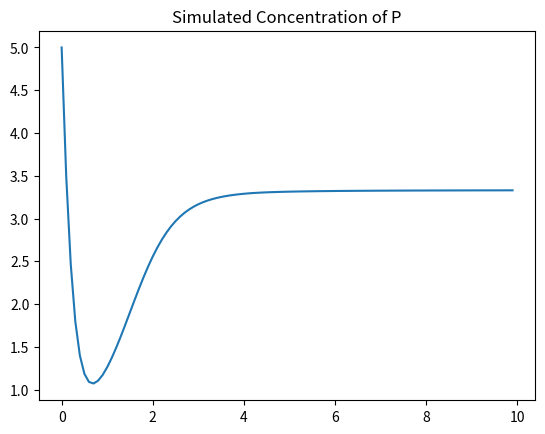
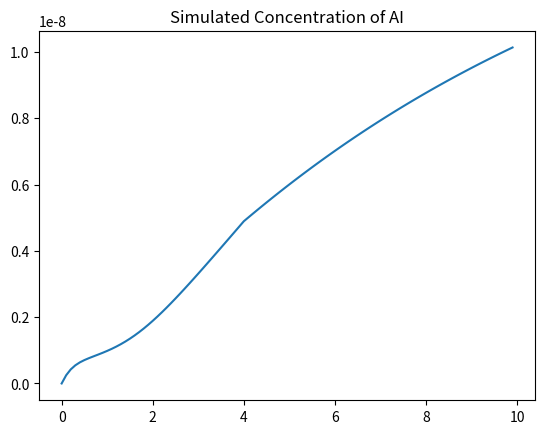

Here is the Python script that generated these plots, in order: (Note: this script raises an exception after producing the figures.)
#!/usr/bin/env python3
# -*- coding: utf-8 -*-
"""
Created on Tue Apr 25 09:47:47 2017
@author: Emily, Julia, Nick, the squad goals
Final Project 3: Quorum Sensing
"""
import csv 
import matplotlib.pyplot as plt  
import matplotlib.patches as mpatches

import numpy as np
import pandas as pd

class pReaction:
    def __init__(self, P, AI, k, n, beta, eta):
        self.k = k
        self.n = n
        self.beta = beta
        self.eta = eta
        
        self.P = P
        self.AI = 0
        
    def update(self, time): #function to update concentrations of chemicals for a time interval (time)
        self.P = self.P + time*(self.beta*((self.AI**self.n)/(self.k**self.n+self.AI**self.n))-self.eta*self.P)
        print(self.P)
    
        
class aReaction: #class that has properties for a reaction with constant P
    def __init__(self, P, AI, epsilon, alpha): #initializing function
        self.epsilon = epsilon
        self.alpha = alpha
        
        self.P = P
        self.AI = AI

    def update(self, time): #function to update concentrations of chemicals for a time interval (time)
        #self.P = self.P - 10 #is she supposed to be -10 for each time interval?
        self.AI = self.AI + time*(self.epsilon*self.P-self.alpha*self.AI)

        
class totalReaction: #class that has properties for a reaction with both P and AI
    def __init__(self, P, AI, k, n, beta, eta, epsilon): #initializing function
        self.k = k
        self.n = n
        self.beta = beta
        self.eta = eta
        self.epsilon = epsilon
        self.time = 0
        self.alpha = 0
        
        self.P = P
        self.AI = AI

    def update(self, time): #function to update concentrations of chemicals for a time interval (time)
        p1 = self.P    
        self.P = self.P + time*(self.beta*((self.AI**self.n)/(self.k**self.n+self.AI**self.n))-self.eta*self.P)
        self.AI = self.AI + time*(self.epsilon*p1-self.alpha*self.AI)

        self.time = self.time + time
#        self.alpha = self.time*0.01 #for linearly dependent alpha
        if self.time < 4:
            self.alpha = 0.01
        else:
            self.alpha = 0.1
#        print(self.alpha)  u can check time varying alpha here
#        print('P', self.P)
#        print('AI', self.AI)
#        


 #       print('P', self.P)
 #       print('AI', self.AI)
        
 
        
        
def rss(raw,sim):    # residual sum of squares 
    sum = 0
    for i in range(len(sim)):
        sum+= (raw[i]-sim[i])**2
        
    return sum




def main():
    
#    reactOne = pReaction(1000,1*10**(-9),3,10,3)
#    reactOneValues = []
#    while reactOne.P>1:
#        reactOneValues.append(reactOne.P)
#        reactOne.update(.1)
#    plt.plot(reactOneValues)
#    print(reactOneValues)
    
    reactTwo = totalReaction(5,0,10**(-9),3,10,3,5*10**(-10))
    reactTwoP = []
    reactTwoAI = []
    #r1 =pReaction(1000, 0,1*10**(-9), 3,10,3)
    #P=[]
    #AI = []
    
    for i in range(100):
        #AI.append(r1.AI)
        #P.append(r1.P)
        #r1.update(.1)
        reactTwoP.append(reactTwo.P)
        reactTwoAI.append(reactTwo.AI)
        reactTwo.update(.1)
    t = np.arange(0., 10, 0.1)

    plt.plot(t,reactTwoP)
    #plt.plot(P)
    plt.title('Simulated Concentration of P')
    plt.figure()
    #plt.plot(r1AI)
    plt.plot(t,reactTwoAI)
    plt.title('Simulated Concentration of AI')
    plt.figure()
    
    
    
    
    
   # print(reactTwoAI)
   # fileName = input("Input file name: ")
    infile = open('quorum.csv', 'r')
    quorum_csv = csv.reader(infile)
    next(quorum_csv) # skips first line to get rid of the headings
    print(quorum_csv)
#    
    #values taken from the CSV file
    givenTime = [];
    givenA = [];
    givenP = [];
    
    for line in infile.readlines():
        field = line.strip().split(",")
        givenTime.append(float(field[0]))
        givenA.append(float(field[1]))
        givenP.append(float(field[2]))
#
    plt.figure()
    plt.plot(givenTime,givenP)
    plt.title('given P')
    plt.figure()
    plt.plot(givenTime,givenA)
    plt.title('given A')
    plt.figure()
    
    data = {'time': givenTime, 'A' : givenA, 'P' : givenP}
    graph = pd.DataFrame(data, columns=['time', 'A', 'P'])
    outfile = open("quorumOutfile.csv", "w")     
    graph.to_csv(outfile)
#    
    #### data fit attempt ##### (not sure if do just like midterm?) look at me look at me look at me
    bRange = np.arange(1,100,10) #chose beta range <100
    eRange = np.arange(1E-10,1E-8,1E-11) #just chose small epsilon range
    rssB = []
    rssE = []
    
    for b in bRange:    # the hunt for the perfect beta
        reactThree = totalReaction(5,0,10**(-9),3,b,3,5*10**(-10))
        reactThreeP =[]
        reactThreeAI = []
        for i in range(100):
            reactThreeP.append(reactThree.P)
            reactThreeAI.append(reactThree.AI)
            reactThree.update(.1)
            
        rssB.append(rss(givenP,reactThreeP))
        
        
    bIndex = rssB.index(min(rssB))
    bFav = bRange[bIndex]
    print("B Fave = ",bFav)
    
    
     
    for e in eRange:    # the hunt for the perfect epsilon
        reactFour = totalReaction(5,0,10**(-9),3,bFav,3,e)
        reactFourP =[]
        reactFourAI = []
        for i in range(100):
            reactFourP.append(reactFour.P)
            reactFourAI.append(reactFour.AI)
            reactFour.update(.1)
            
        rssE.append(rss(givenP,reactFourP))
        
        
    eIndex = rssE.index(min(rssE))
    eFav = eRange[eIndex]
    print("E Fave = ",eFav)
    
    
    reactFix = totalReaction(5,0,10**(-9),3,bFav,3,e)
    reactFixP = []
    reactFixAI = []

    for i in range(100):
        reactFixP.append(reactFix.P)
        reactFixAI.append(reactFix.AI)
        reactFix.update(.1)

    plt.plot(t,reactFixP)
    #plt.plot(P)
    plt.title('Corrected Concentration of P')
    plt.figure()
    #plt.plot(r1AI)
    plt.plot(t,reactFixAI)
    plt.title('Corrected Concentration of AI')
    plt.figure()


#    infile.close();
main();
